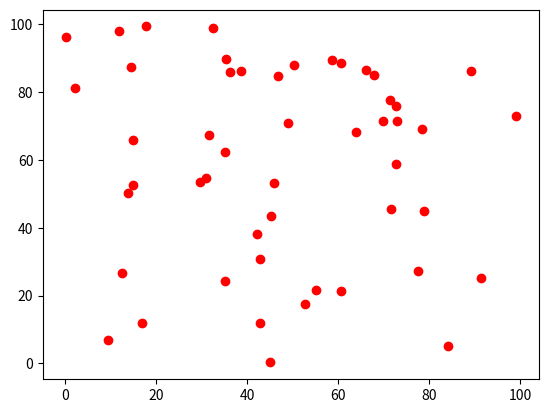

Python code for this plot:
import numpy as np
import matplotlib.pyplot as plt

X_data = np.random.random(50)*100
Y_data = np.random.random(50)*100

plt.scatter(X_data , Y_data , c='red')

plt.show()